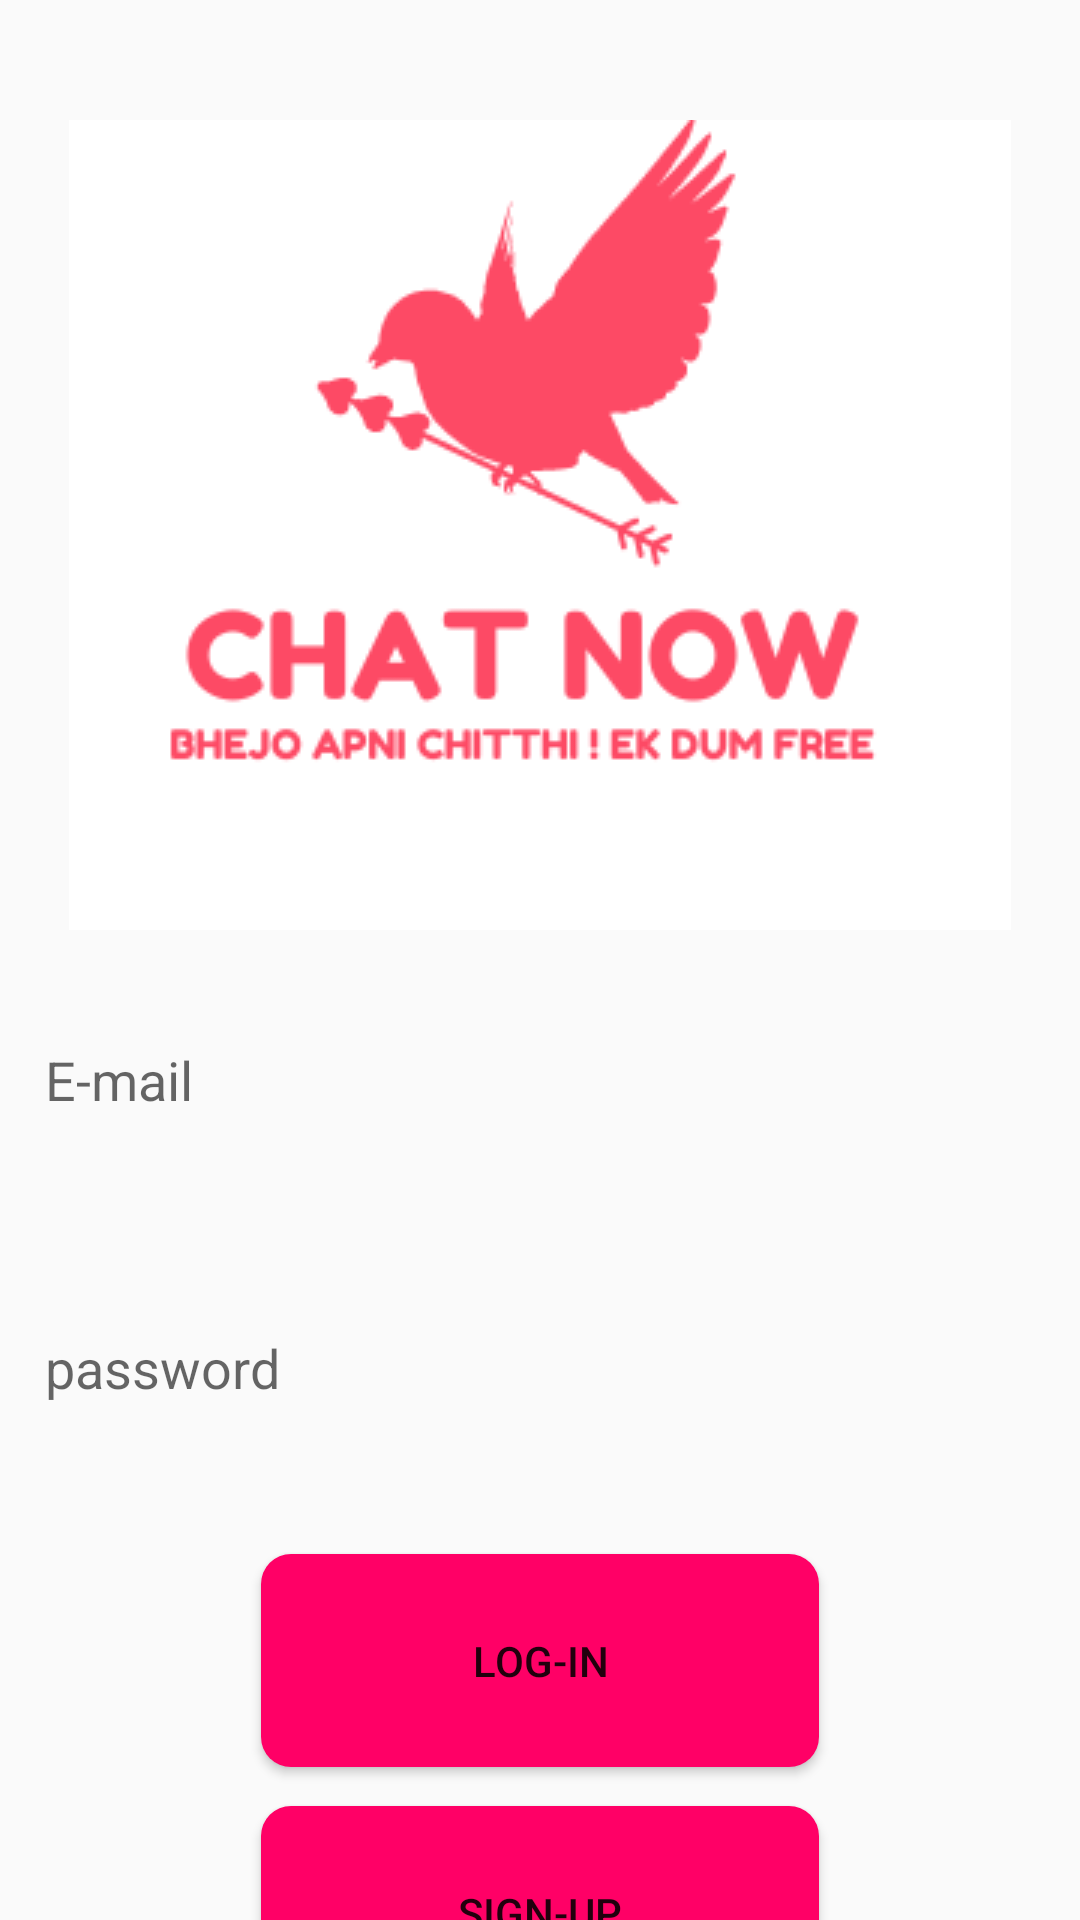

Produce the Android XML layout that renders to this screen, including the resource entries it uses.
<!-- AndroidManifest.xml: application theme Theme.ChatNow -->
<!-- res/layout/activity_login.xml -->
<?xml version="1.0" encoding="utf-8"?>
<androidx.constraintlayout.widget.ConstraintLayout xmlns:android="http://schemas.android.com/apk/res/android"
    xmlns:app="http://schemas.android.com/apk/res-auto"
    xmlns:tools="http://schemas.android.com/tools"
    android:layout_width="match_parent"
    android:layout_height="match_parent"
    tools:context=".loginActivity">

    <ImageView

        android:id="@+id/logo"
        android:layout_width="wrap_content"
        android:layout_height="wrap_content"
        app:layout_constraintEnd_toEndOf="parent"
        app:layout_constraintStart_toStartOf="parent"
        app:layout_constraintTop_toTopOf="parent"
        android:layout_marginTop="40dp"
        app:srcCompat="@drawable/logoca2" />

    <EditText
        android:id="@+id/Email"
        android:layout_width="350dp"
        android:layout_height="60dp"
        android:layout_marginLeft="30dp"
        android:layout_marginTop="20dp"
        android:layout_marginRight="30dp"
        android:background="@drawable/bg"
        android:hint="E-mail"
        android:padding="10dp"
        app:layout_constraintEnd_toEndOf="parent"
        app:layout_constraintStart_toStartOf="parent"
        app:layout_constraintTop_toBottomOf="@+id/logo" />

    <EditText

        android:id="@+id/Password"
        android:layout_width="350dp"
        android:layout_height="60dp"
        android:layout_marginLeft="30dp"
        android:layout_marginTop="116dp"

        android:layout_marginRight="30dp"
        android:background="@drawable/bg"
        android:hint="password"

        android:padding="10dp"
        app:layout_constraintEnd_toEndOf="parent"
        app:layout_constraintStart_toStartOf="parent"
        app:layout_constraintTop_toBottomOf="@+id/logo" />

    <Button
        android:id="@+id/login_Button"
        android:layout_width="186dp"
        android:layout_height="71dp"
        android:layout_marginTop="32dp"
       android:background="@drawable/button_background"
        android:text="Log-In"
        app:layout_constraintEnd_toEndOf="parent"
        app:layout_constraintStart_toStartOf="parent"
        app:layout_constraintTop_toBottomOf="@+id/Password" />

    <Button
        android:id="@+id/signUp_Button"
        android:layout_width="186dp"
        android:layout_height="71dp"
        android:layout_marginTop="116dp"
        android:background="@drawable/button_background"
        android:text="sign-up"
        app:layout_constraintEnd_toEndOf="parent"
        app:layout_constraintStart_toStartOf="parent"
        app:layout_constraintTop_toBottomOf="@+id/Password" />
</androidx.constraintlayout.widget.ConstraintLayout>
<!-- resources referenced by this layout -->
<resources>
  <!-- drawable button_background (drawable) -->
  <?xml version="1.0" encoding="utf-8"?>
  <shape xmlns:android="http://schemas.android.com/apk/res/android"
      >
      <solid android:color="@color/theme" >
  
      </solid>
      <corners android:radius="10dp"/>
  
  </shape>
  <!-- drawable logoca2: png bitmap (drawable, 12795 bytes) -->
  <style name="Theme.ChatNow" parent="Theme.AppCompat.DayNight">
          
          <item name="colorPrimary">@color/theme</item>
          <item name="colorPrimaryVariant">@color/purple_700</item>
          <item name="colorOnPrimary">@color/white</item>
          
          <item name="colorSecondary">@color/teal_200</item>
          <item name="colorSecondaryVariant">@color/teal_700</item>
          <item name="colorOnSecondary">@color/black</item>
          
          <item name="android:statusBarColor">?attr/colorPrimaryVariant</item>
          
      </style>
  <color name="theme">#FF0066</color>
  <color name="purple_700">#FF3700B3</color>
  <color name="white">#FFFFFFFF
      </color>
  <color name="teal_200">#FF03DAC5</color>
  <color name="teal_700">#FF018786</color>
  <color name="black">#FF000000</color>
</resources>
